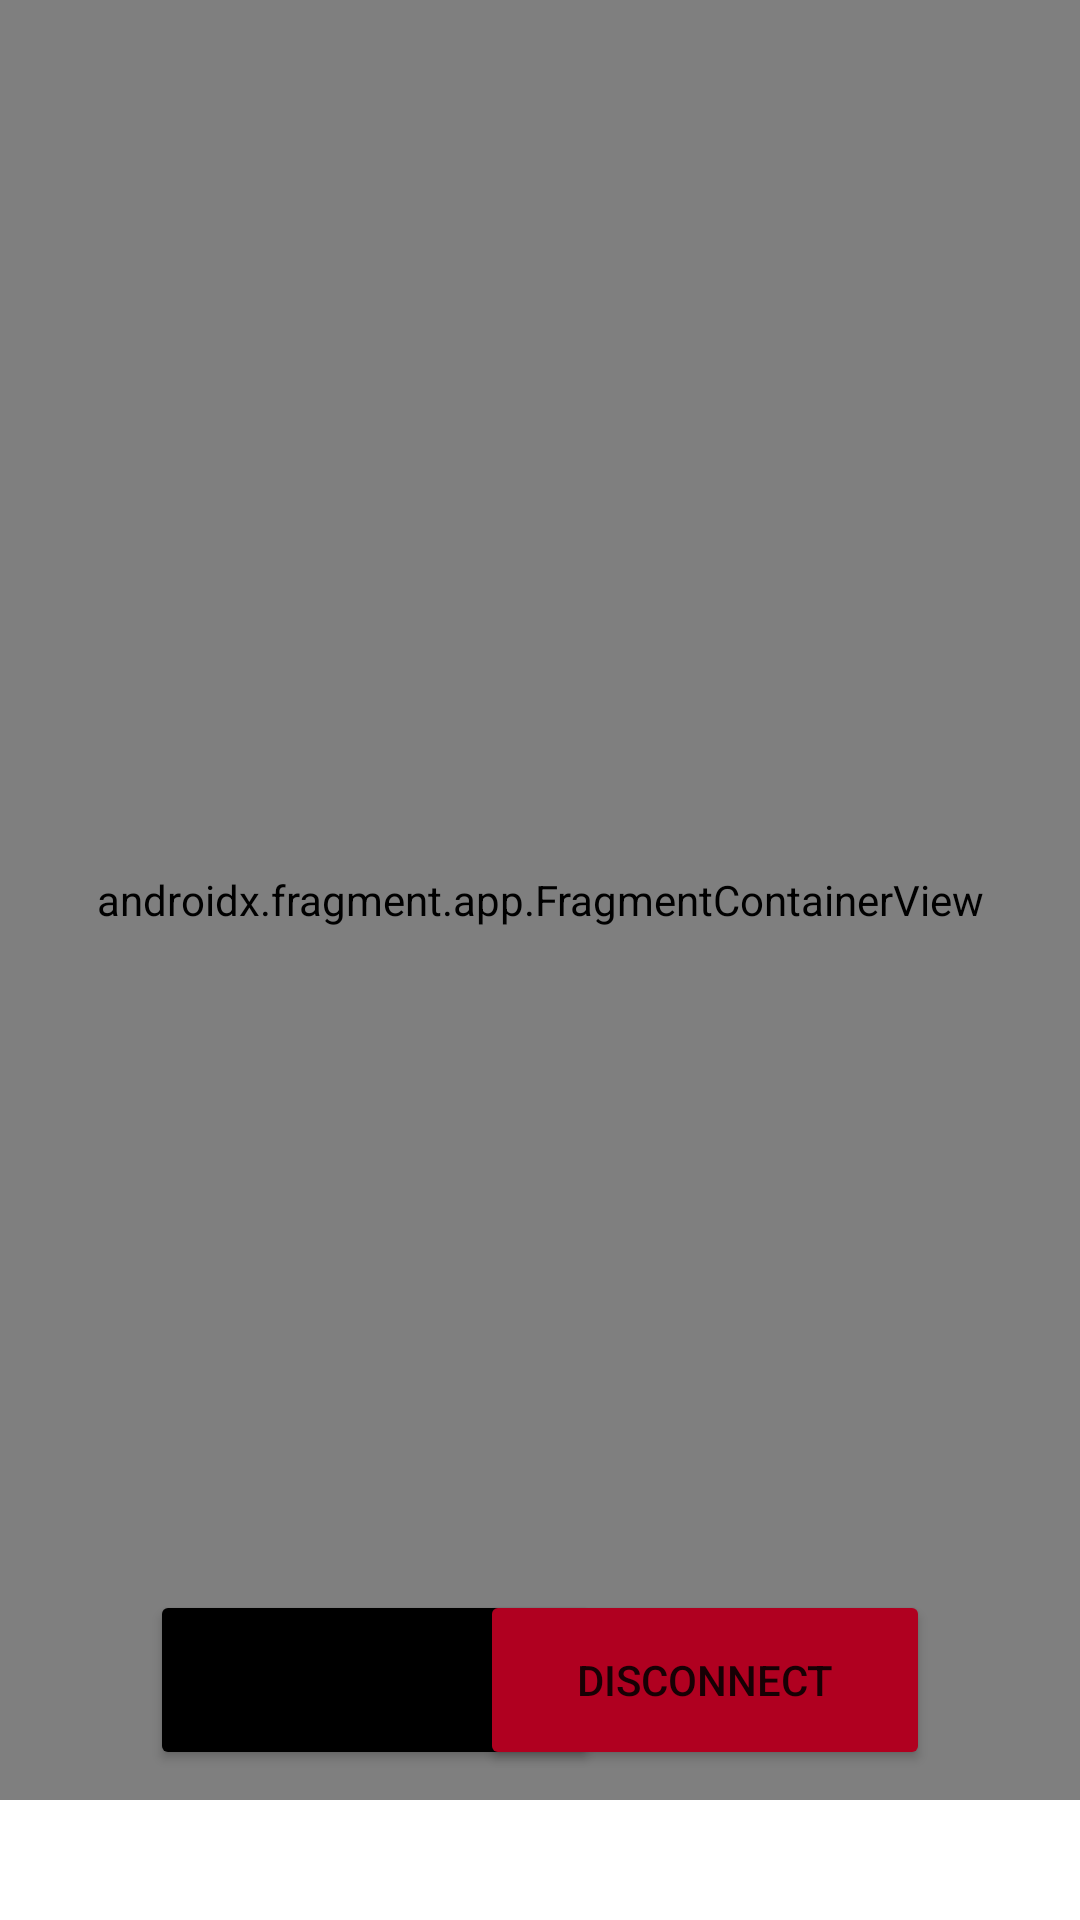

This screen was rendered from an Android layout file. Write that file and the resources it references.
<!-- AndroidManifest.xml: application theme Theme.WifiLogger -->
<!-- res/layout/activity_main.xml -->
<?xml version="1.0" encoding="utf-8"?>
<RelativeLayout xmlns:android="http://schemas.android.com/apk/res/android"
    android:layout_width="match_parent"
    android:layout_height="match_parent"
    xmlns:tools="http://schemas.android.com/tools"
    tools:context=".MainActivity">
    <androidx.fragment.app.FragmentContainerView
        android:id="@+id/fragment_container_view"
        android:layout_width="match_parent"
        android:layout_height="600dp"
        android:name="com.example.wifilogger.FragmentConnect"
        tools:layout="@layout/fragment_connect" />
    <Button
        android:id="@+id/btnConnect"
        android:layout_width="150dp"
        android:layout_height="60dp"
        android:backgroundTint="@color/design_default_color_on_secondary"
        android:text="Connected"
        android:layout_alignParentBottom="true"
        android:layout_marginBottom="50dp"
        android:layout_marginStart="50dp"/>

    <Button
        android:id="@+id/btnDisconnect"
        android:layout_width="150dp"
        android:layout_height="60dp"
        android:backgroundTint="@color/design_default_color_error"
        android:text="Disconnect"
        android:layout_alignParentBottom="true"
        android:layout_alignParentEnd="true"
        android:layout_marginBottom="50dp"
        android:layout_marginEnd="50dp"/>
</RelativeLayout>
<!-- res/layout/fragment_connect.xml (included above) -->
<?xml version="1.0" encoding="utf-8"?>
<FrameLayout xmlns:android="http://schemas.android.com/apk/res/android"
    xmlns:tools="http://schemas.android.com/tools"
    android:layout_width="match_parent"
    android:layout_height="match_parent"
    tools:context=".FragmentConnect">

    
    <TextView
        android:layout_width="match_parent"
        android:layout_height="wrap_content"
        android:text="CONNECTED"
        android:textSize="36dp"
        android:layout_marginStart="100dp"
        android:layout_marginTop="300dp"
        />

</FrameLayout>
<!-- resources referenced by this layout -->
<resources>
  <style name="Theme.WifiLogger" parent="Theme.MaterialComponents.DayNight.DarkActionBar">
          
          <item name="colorPrimary">@color/purple_500</item>
          <item name="colorPrimaryVariant">@color/purple_700</item>
          <item name="colorOnPrimary">@color/white</item>
          
          <item name="colorSecondary">@color/teal_200</item>
          <item name="colorSecondaryVariant">@color/teal_700</item>
          <item name="colorOnSecondary">@color/black</item>
          
          <item name="android:statusBarColor">?attr/colorPrimaryVariant</item>
          
      </style>
  <!-- not gathered from this repository: default colours our renderer supplied (Android Studio template values) -->
  <color name="purple_500">#FF6200EE</color>
  <color name="purple_700">#FF3700B3</color>
  <color name="teal_200">#FF03DAC5</color>
  <color name="teal_700">#FF018786</color>
  <color name="black">#FF000000</color>
  <color name="white">#FFFFFFFF</color>
</resources>
